Dataset: dataset (GitHub, denbahrul/hijaiyahapp). Classes: alif, dal, dhod, dzal, dzo, gho'in, hamzah, jim, kaf, kha, kho, lam, lam alif, mim, nun, qof, shod, sin, syin, tho, tsa, waw, zain.

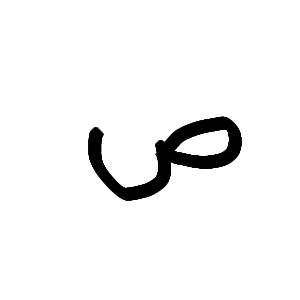
Label: shod

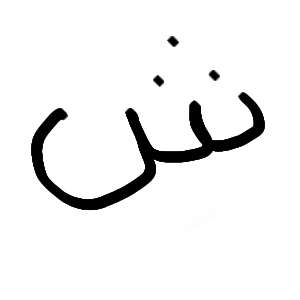
Label: syin

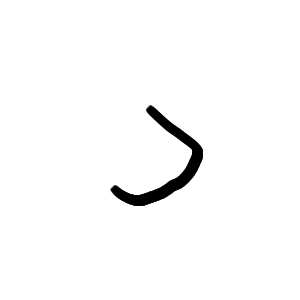
Label: dal

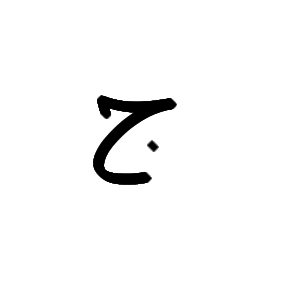
Label: jim

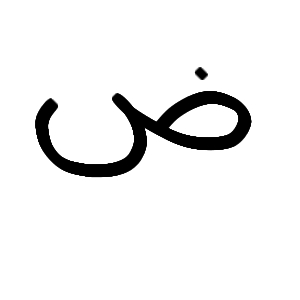
Label: dhod

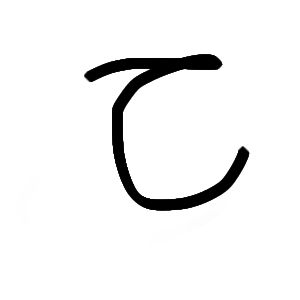
Label: kha
